Image classification data set "segmented-dataset" (Funky-UWI/FoliageFixerModel on GitHub). Class labels (11): bacterial spot, early blight, late blight, leaf mold, septoria leaf spot, spider mites two-spotted spider mite, target spot, tomato yellow leaf curl virus, tomato mosaic virus, healthy, powdery mildew.

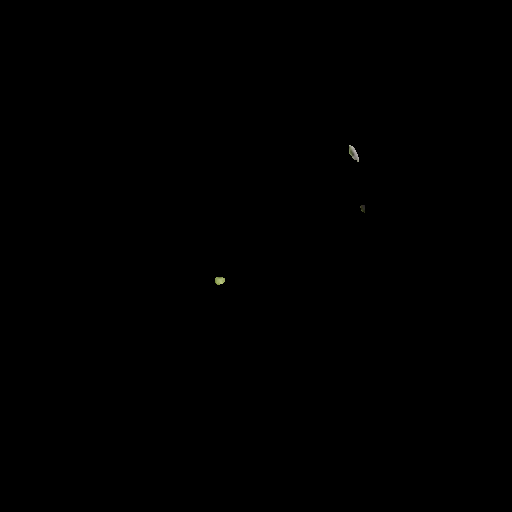
Label: spider mites two-spotted spider mite

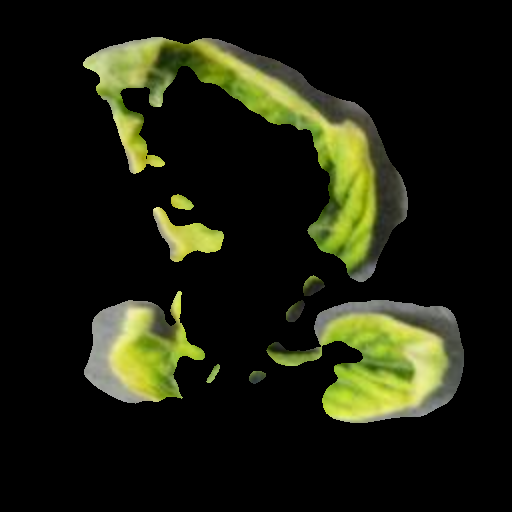
Label: tomato yellow leaf curl virus

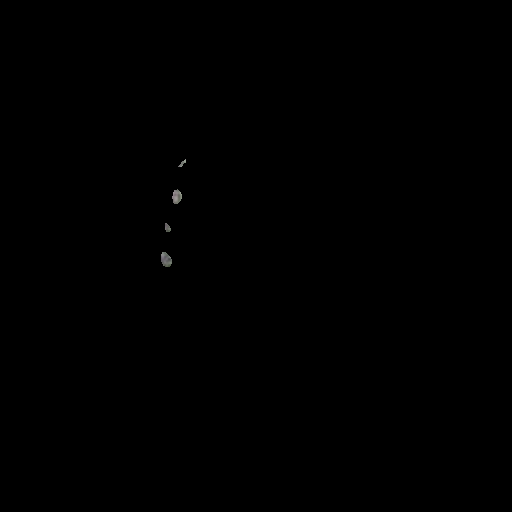
Label: healthy

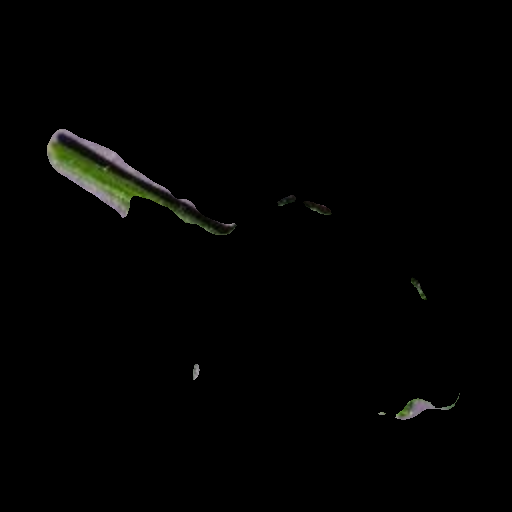
Label: tomato mosaic virus

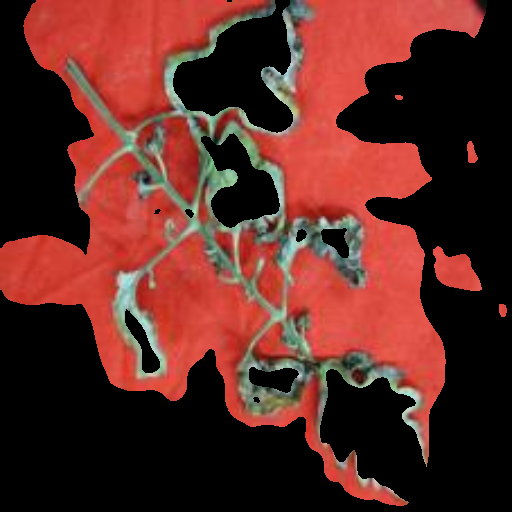
Label: powdery mildew

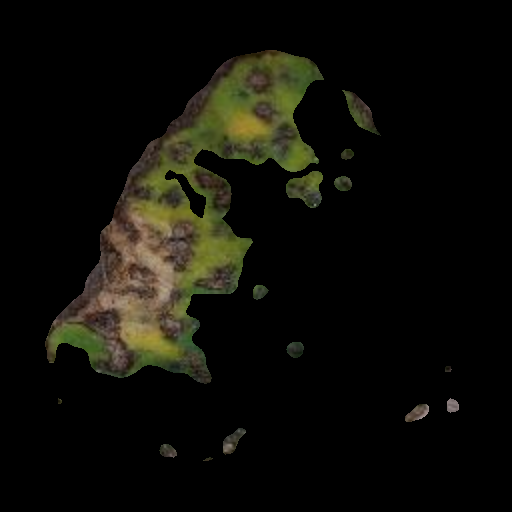
Label: bacterial spot
